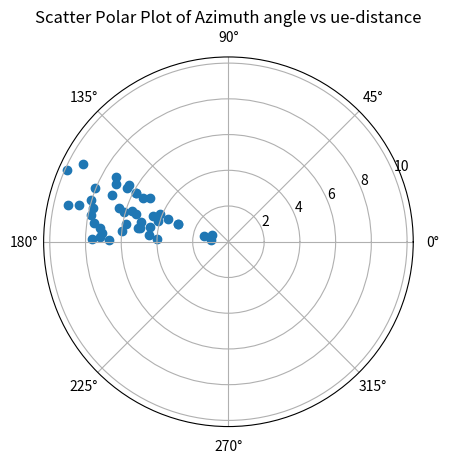

Recreate this plot in Python.
# -*- coding: utf-8 -*-
"""
Created on Fri Dec 13 09:31:28 2019

@author: Rahul Sharma
"""

import numpy as np
import pandas as pd
from numpy.random import randint
import random
import matplotlib.pyplot as plt

grid_size = 8;
no_of_dataset = 500;
graph_beam_number = 5
beam_angle = 30

df = pd.DataFrame(columns=['x_coordinate', 'y_coordinate', 'Azimuth', 'Elevation', 'Beam Strength(dB)','Beam Number'])

azimuthRad_list=[]
radius_list = []

fig = plt.figure()

ax = plt.subplot(111, projection='polar')

for i in range(no_of_dataset):
    azimuthAng = random.uniform(0,361)
    
    coor_list = list(randint(grid_size, size=2))
    df.loc[i] = coor_list + [azimuthAng] + [random.uniform(0,90)] + [randint(-30,-19)] + [int(azimuthAng/beam_angle)]
    
    if int(azimuthAng/beam_angle)==graph_beam_number:
        azimuthRad_list.append(int(azimuthAng)*np.pi/180)
        radius_list.append((coor_list[0]**2 + coor_list[1]**2)**(0.5))
        
export_csv = df.to_csv (r'export_dataframe.csv', index = None, header=True)
ax.scatter(azimuthRad_list, radius_list)
plt.title('Scatter Polar Plot of Azimuth angle vs ue-distance')
plt.show()
fig.savefig('Beam_scatter-plot.jpg')
